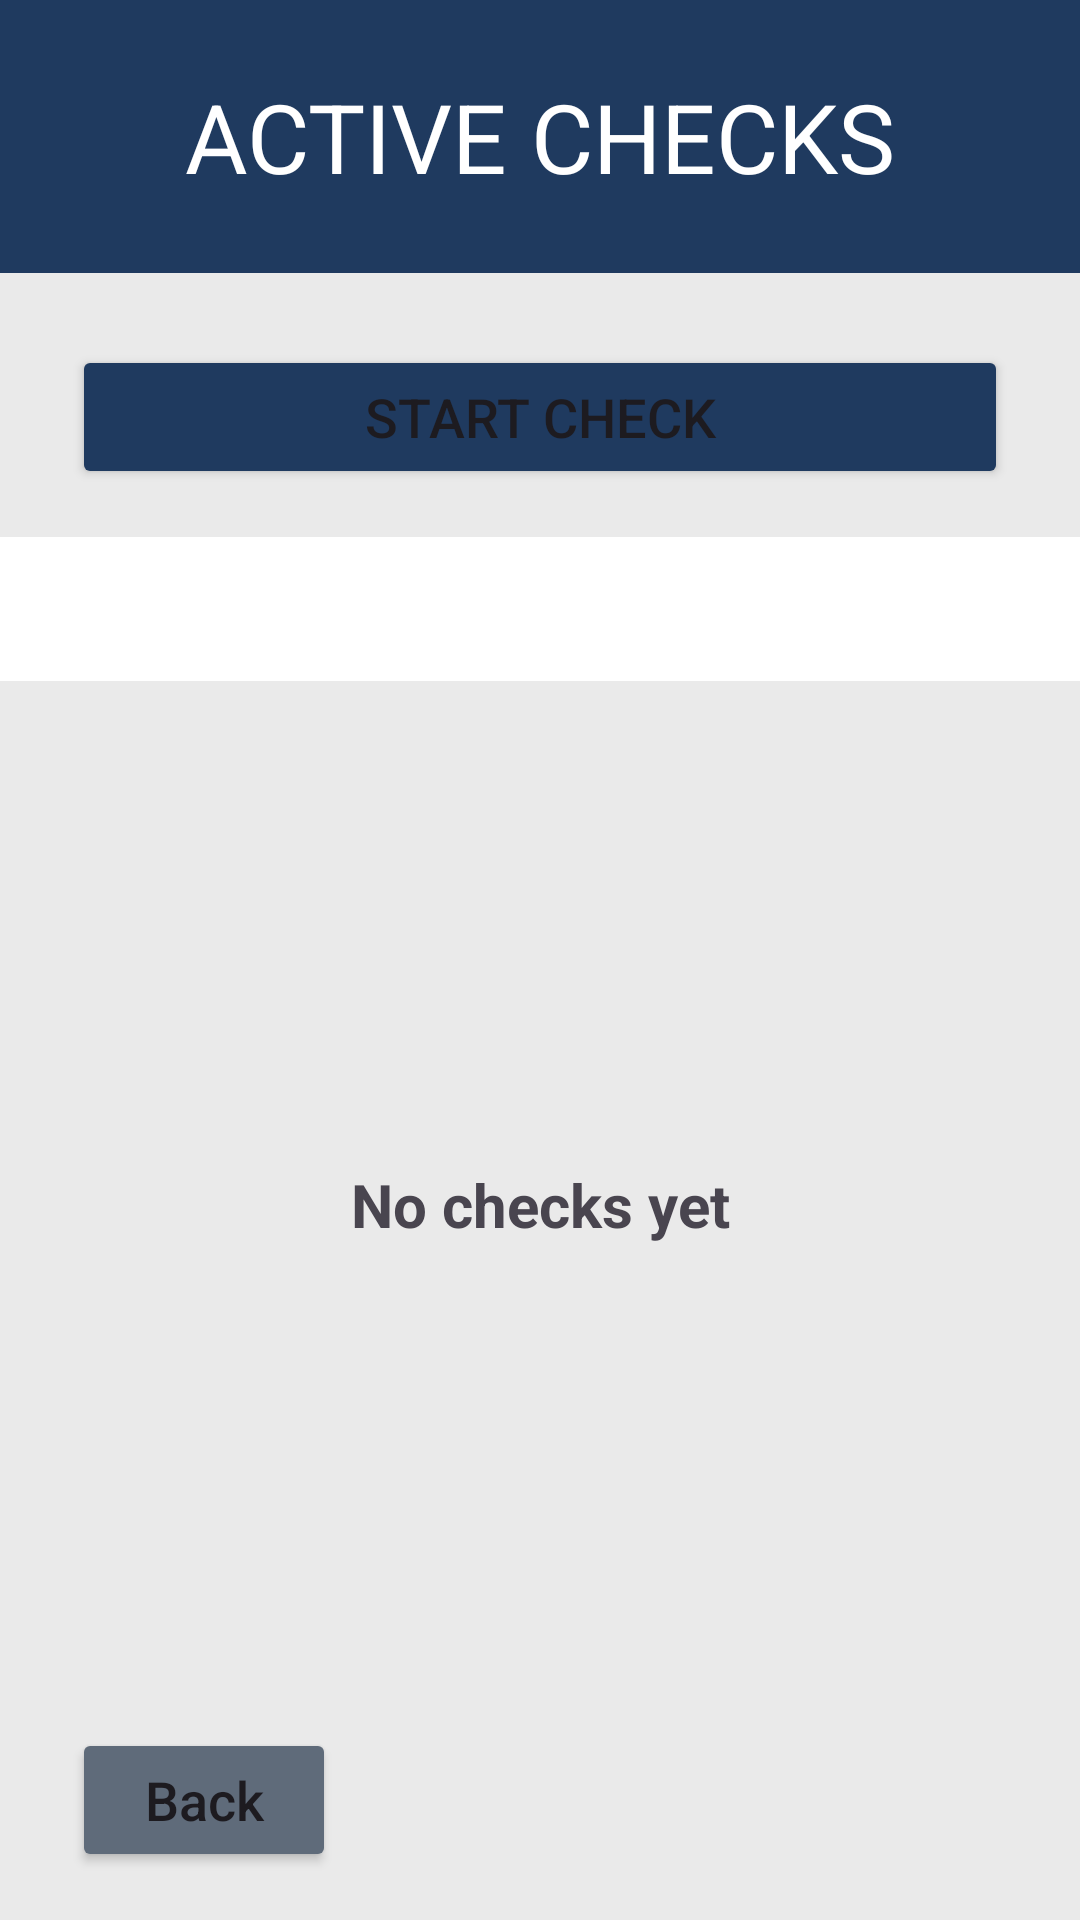

This screen was rendered from an Android layout file. Write that file and the resources it references.
<!-- AndroidManifest.xml: application theme Theme.CommunitySafetyApp -->
<!-- res/layout/activity_active_checks.xml -->
<?xml version="1.0" encoding="utf-8"?>
<androidx.constraintlayout.widget.ConstraintLayout
    xmlns:android="http://schemas.android.com/apk/res/android"
    xmlns:app="http://schemas.android.com/apk/res-auto"
    xmlns:tools="http://schemas.android.com/tools"
    android:id="@+id/main"
    android:layout_width="match_parent"
    android:layout_height="match_parent"
    android:background="@color/background"
    tools:context=".ActiveChecksActivity">

    <TextView
        android:id="@+id/tvChecksHeader"
        android:layout_width="0dp"
        android:layout_height="wrap_content"
        android:background="@color/primary"
        android:gravity="center"
        android:padding="24dp"
        android:text="ACTIVE CHECKS"
        android:textColor="#FFFFFF"
        android:textSize="32sp"
        app:layout_constraintTop_toTopOf="parent"
        app:layout_constraintStart_toStartOf="parent"
        app:layout_constraintEnd_toEndOf="parent" />

    <Button
        android:id="@+id/btnStartCheck"
        android:layout_width="0dp"
        android:layout_height="wrap_content"
        android:layout_marginStart="24dp"
        android:layout_marginEnd="24dp"
        android:layout_marginTop="24dp"
        android:backgroundTint="@color/primary"
        android:text="Start Check"
        android:textSize="18sp"
        app:layout_constraintTop_toBottomOf="@id/tvChecksHeader"
        app:layout_constraintStart_toStartOf="parent"
        app:layout_constraintEnd_toEndOf="parent" />

    <com.google.android.material.tabs.TabLayout
        android:id="@+id/tabChecks"
        android:layout_width="0dp"
        android:layout_height="wrap_content"
        android:layout_marginTop="16dp"
        android:background="@color/white"
        app:tabMode="fixed"
        app:tabIndicatorColor="@color/primary"
        app:tabGravity="fill"
        app:tabSelectedTextColor="@color/primary"
        app:tabTextColor="@color/secondary"
        app:layout_constraintTop_toBottomOf="@id/btnStartCheck"
        app:layout_constraintStart_toStartOf="parent"
        app:layout_constraintEnd_toEndOf="parent" />


    <ListView
        android:id="@+id/lvChecks"
        android:layout_width="0dp"
        android:layout_height="0dp"
        android:layout_marginTop="16dp"
        android:layout_marginBottom="16dp"
        android:paddingStart="24dp"
        android:paddingEnd="24dp"
        android:clipToPadding="false"
        android:divider="@android:color/transparent"
        android:dividerHeight="12dp"
        app:layout_constraintTop_toBottomOf="@id/tabChecks"
        app:layout_constraintBottom_toTopOf="@id/btnBack"
        app:layout_constraintStart_toStartOf="parent"
        app:layout_constraintEnd_toEndOf="parent" />

    <Button
        android:id="@+id/btnBack"
        android:layout_width="wrap_content"
        android:layout_height="wrap_content"
        android:layout_marginStart="24dp"
        android:layout_marginBottom="16dp"
        android:backgroundTint="@color/secondary"
        android:text="Back"
        android:textSize="18sp"
        android:textAllCaps="false"
        app:layout_constraintStart_toStartOf="parent"
        app:layout_constraintBottom_toBottomOf="parent" />

    <TextView
        android:id="@+id/tvChecksEmpty"
        android:layout_width="wrap_content"
        android:layout_height="wrap_content"
        android:text="No checks yet"
        android:textSize="20sp"
        android:textStyle="bold"
        app:layout_constraintTop_toTopOf="@id/lvChecks"
        app:layout_constraintBottom_toBottomOf="@id/lvChecks"
        app:layout_constraintStart_toStartOf="parent"
        app:layout_constraintEnd_toEndOf="parent" />

</androidx.constraintlayout.widget.ConstraintLayout>
<!-- resources referenced by this layout -->
<resources>
  <color name="background">#EAEAEA</color>
  <color name="primary">#1F3A5F</color>
  <color name="secondary">#5F6B7A</color>
  <color name="white">#FFFFFFFF</color>
  <style name="Theme.CommunitySafetyApp" parent="Base.Theme.CommunitySafetyApp" />
  <style name="Base.Theme.CommunitySafetyApp" parent="Theme.Material3.Light.NoActionBar">
      </style>
</resources>
